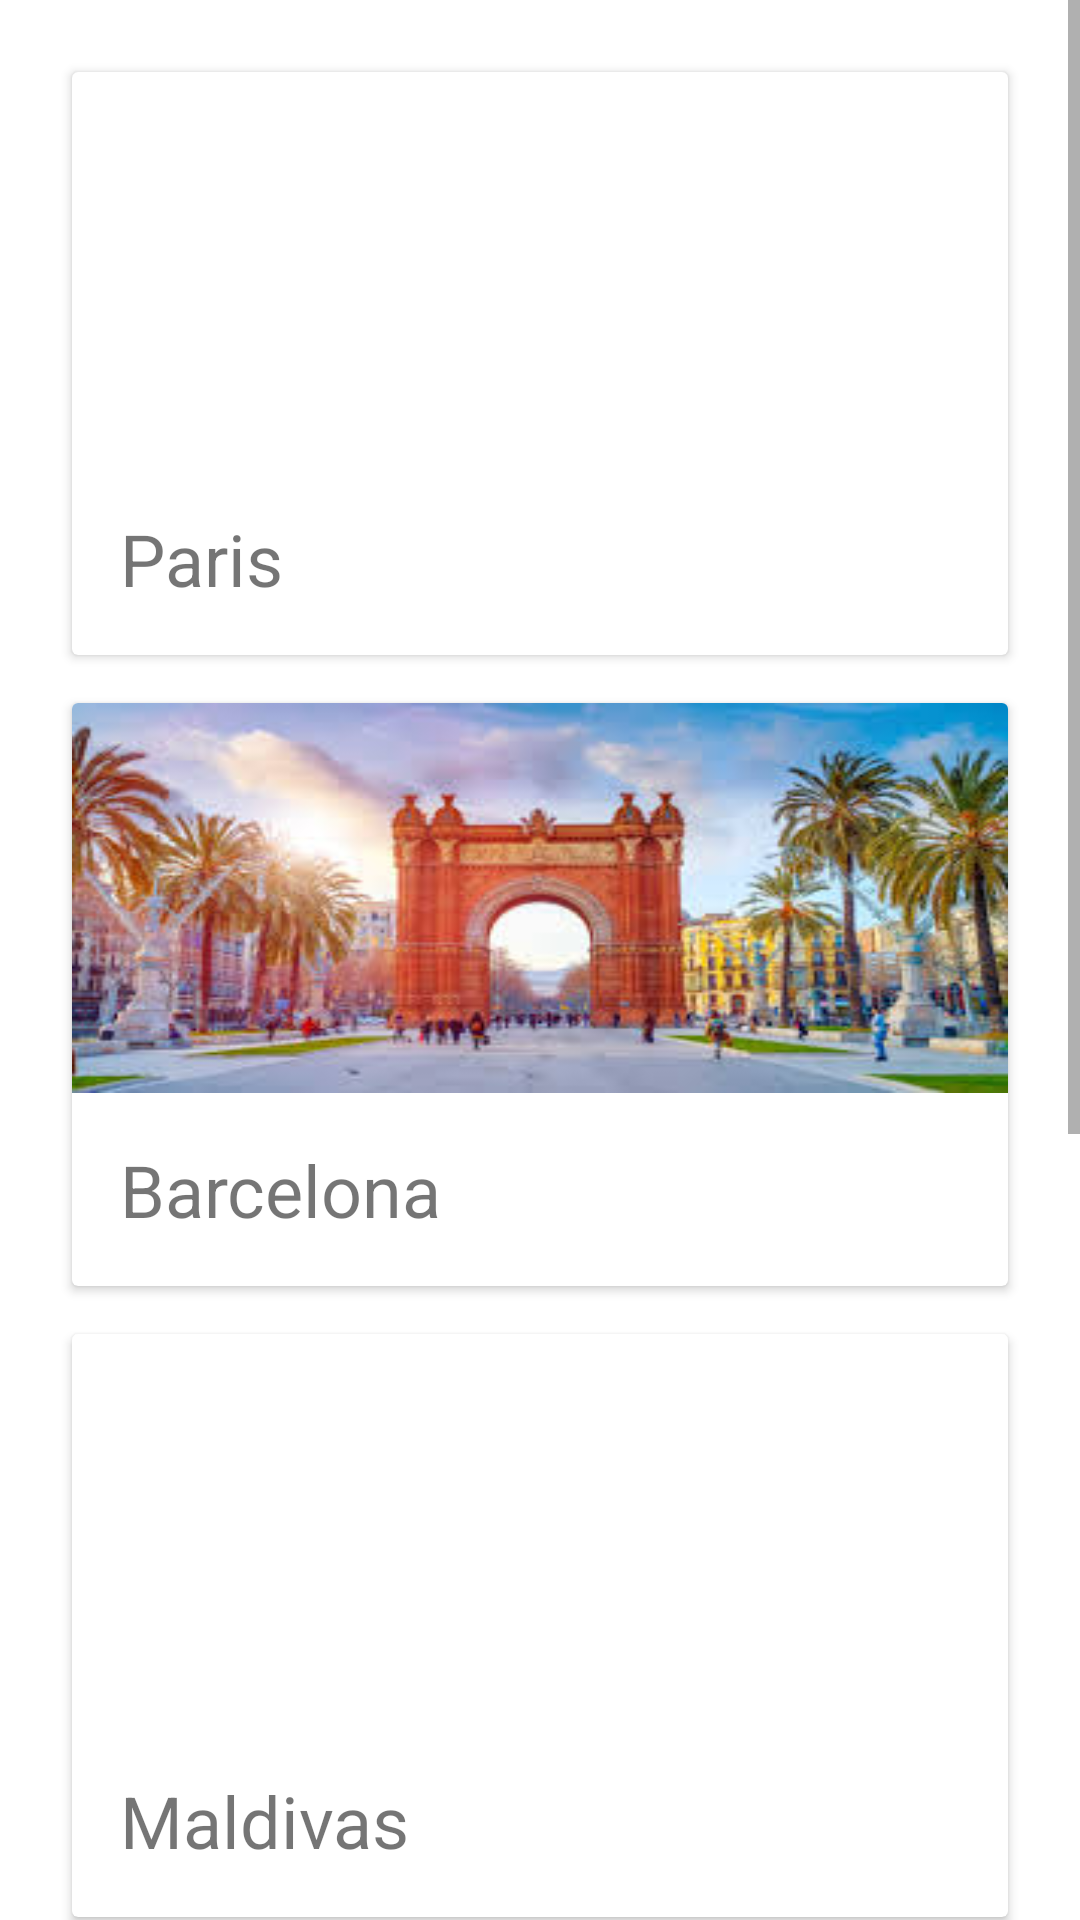

Write the Android layout XML for this screen, with the resource values it uses.
<!-- AndroidManifest.xml: application theme Theme.TravelWithUs -->
<!-- res/layout/fragment_home.xml -->
<?xml version="1.0" encoding="utf-8"?>
<ScrollView xmlns:android="http://schemas.android.com/apk/res/android"
    android:layout_width="match_parent"
    android:layout_height="match_parent">

    <LinearLayout
        android:layout_width="match_parent"
        android:layout_height="wrap_content"
        android:orientation="vertical"
        android:padding="16dp">

        <androidx.cardview.widget.CardView
            android:id="@+id/card_destination_1"
            android:layout_width="match_parent"
            android:layout_height="wrap_content"
            android:layout_margin="8dp"
            >

            <LinearLayout
                android:layout_width="match_parent"
                android:layout_height="wrap_content"
                android:orientation="vertical">

                <ImageView
                    android:id="@+id/image_destination_1"
                    android:layout_width="match_parent"
                    android:layout_height="130dp"
                    android:scaleType="centerCrop"
                    android:background="@drawable/paris"
                     />

                <TextView
                    android:id="@+id/text_destination_1"
                    android:layout_width="match_parent"
                    android:layout_height="wrap_content"
                    android:padding="16dp"
                    android:text="Paris"
                    android:textSize="24sp" />

            </LinearLayout>

        </androidx.cardview.widget.CardView>

        <androidx.cardview.widget.CardView
            android:id="@+id/card_destination_2"
            android:layout_width="match_parent"
            android:layout_height="wrap_content"
            android:layout_margin="8dp"
            >

            <LinearLayout
                android:layout_width="match_parent"
                android:layout_height="wrap_content"
                android:orientation="vertical">

                <ImageView
                    android:id="@+id/image_destination_2"
                    android:layout_width="match_parent"
                    android:layout_height="130dp"
                    android:scaleType="centerCrop"
                    android:background="@drawable/barcelona"
                    />

                <TextView
                    android:id="@+id/text_destination_2"
                    android:layout_width="match_parent"
                    android:layout_height="wrap_content"
                    android:padding="16dp"
                    android:text="Barcelona"
                    android:textSize="24sp" />

            </LinearLayout>

        </androidx.cardview.widget.CardView>

        <androidx.cardview.widget.CardView
            android:id="@+id/card_destination_3"
            android:layout_width="match_parent"
            android:layout_height="wrap_content"
            android:layout_margin="8dp"
            >

            <LinearLayout
                android:layout_width="match_parent"
                android:layout_height="wrap_content"
                android:orientation="vertical">

                <ImageView
                    android:id="@+id/image_destination_3"
                    android:layout_width="match_parent"
                    android:layout_height="130dp"
                    android:scaleType="centerCrop"
                    android:background="@drawable/maldivas"
                    />

                <TextView
                    android:id="@+id/text_destination_3"
                    android:layout_width="match_parent"
                    android:layout_height="wrap_content"
                    android:padding="16dp"
                    android:text="Maldivas"
                    android:textSize="24sp" />

            </LinearLayout>

        </androidx.cardview.widget.CardView>

        <androidx.cardview.widget.CardView
            android:id="@+id/card_destination_4"
            android:layout_width="match_parent"
            android:layout_height="wrap_content"
            android:layout_margin="8dp"
            >

            <LinearLayout
                android:layout_width="match_parent"
                android:layout_height="wrap_content"
                android:orientation="vertical">

                <ImageView
                    android:id="@+id/image_destination_4"
                    android:layout_width="match_parent"
                    android:layout_height="130dp"
                    android:scaleType="centerCrop"
                    android:background="@drawable/capadocia"
                    />

                <TextView
                    android:id="@+id/text_destination_4"
                    android:layout_width="match_parent"
                    android:layout_height="wrap_content"
                    android:padding="16dp"
                    android:text="Capadocia"
                    android:textSize="24sp" />

            </LinearLayout>

        </androidx.cardview.widget.CardView>

        <androidx.cardview.widget.CardView
            android:id="@+id/card_destination_5"
            android:layout_width="match_parent"
            android:layout_height="wrap_content"
            android:layout_margin="8dp"
            >

            <LinearLayout
                android:layout_width="match_parent"
                android:layout_height="wrap_content"
                android:orientation="vertical">

                <ImageView
                    android:id="@+id/image_destination_5"
                    android:layout_width="match_parent"
                    android:layout_height="130dp"
                    android:scaleType="centerCrop"
                    android:background="@drawable/noruega"
                    />

                <TextView
                    android:id="@+id/text_destination_5"
                    android:layout_width="match_parent"
                    android:layout_height="wrap_content"
                    android:padding="16dp"
                    android:text="Noruega"
                    android:textSize="24sp" />

            </LinearLayout>

        </androidx.cardview.widget.CardView>

    </LinearLayout>
</ScrollView>
<!-- resources referenced by this layout -->
<resources>
  <!-- drawable barcelona: jpg bitmap (drawable, 16445 bytes) -->
  <!-- drawable capadocia: jpg bitmap (drawable, 256014 bytes) -->
  <!-- drawable noruega: jpg bitmap (drawable, 189188 bytes) -->
  <style name="Theme.TravelWithUs" parent="Theme.MaterialComponents.DayNight.DarkActionBar">
          
          <item name="colorPrimary">@color/purple_500</item>
          <item name="colorPrimaryVariant">@color/purple_700</item>
          <item name="colorOnPrimary">@color/white</item>
          
          <item name="colorSecondary">@color/teal_200</item>
          <item name="colorSecondaryVariant">@color/teal_700</item>
          <item name="colorOnSecondary">@color/black</item>
          
          <item name="android:windowBackground">@drawable/background_login</item>
          <item name="android:statusBarColor">?attr/colorPrimaryVariant</item>
          
      </style>
  <color name="purple_500">#FF6200EE</color>
  <color name="purple_700">#FF3700B3</color>
  <color name="white">#FFFFFFFF</color>
  <color name="teal_200">#FF03DAC5</color>
  <color name="teal_700">#FF018786</color>
  <color name="black">#FF000000</color>
</resources>
